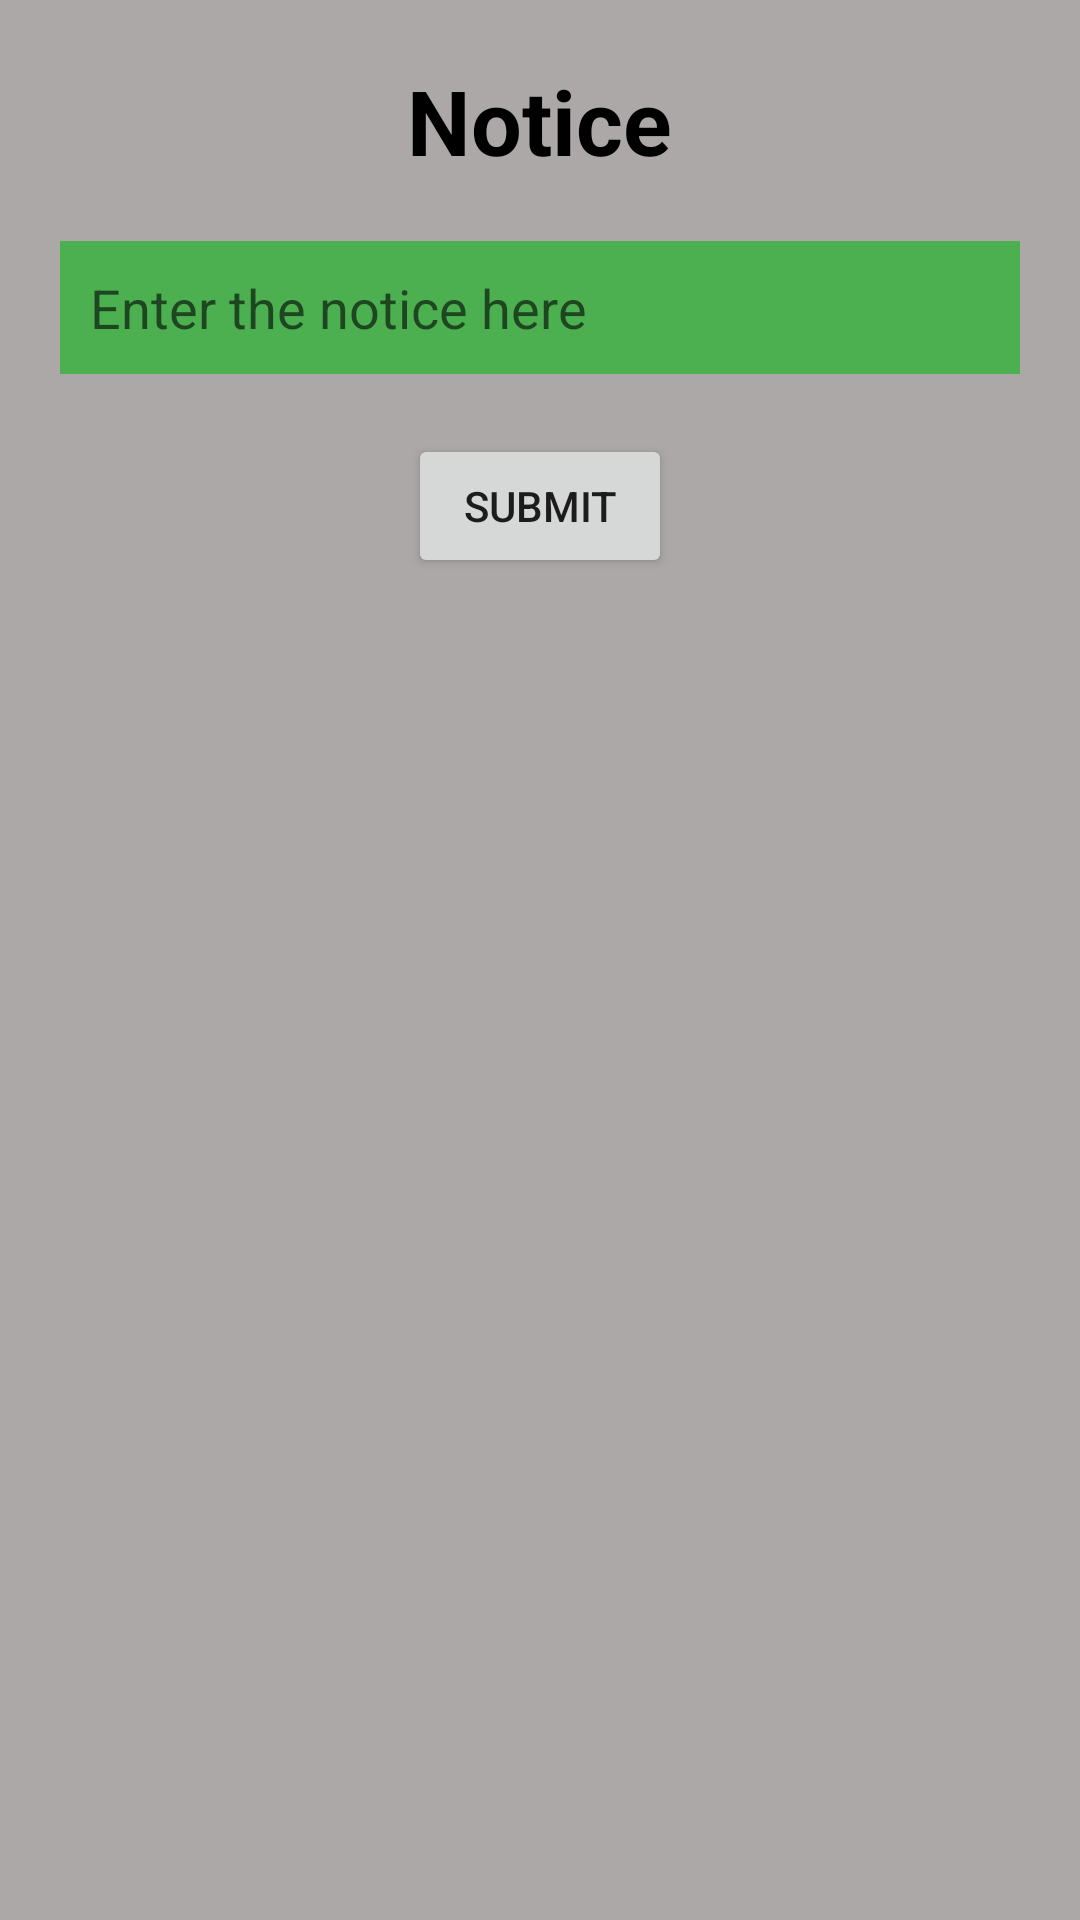

Produce the Android XML layout that renders to this screen, including the resource entries it uses.
<!-- AndroidManifest.xml: application theme Theme.DataBase -->
<!-- res/layout/activity_admin_page.xml -->
<?xml version="1.0" encoding="utf-8"?>

<RelativeLayout xmlns:android="http://schemas.android.com/apk/res/android"
    xmlns:tools="http://schemas.android.com/tools"
    android:layout_width="match_parent"
    android:layout_height="match_parent"
    tools:context=".AdminPage"
    android:background="#ACA8A8">

    <TextView
        android:id="@+id/text"
        android:layout_width="wrap_content"
        android:layout_height="wrap_content"
        android:layout_centerHorizontal="true"
        android:layout_marginTop="20dp"
        android:text="Notice"
        android:textColor="@color/black"
        android:textSize="30dp"
        android:textStyle="bold" />
    <EditText
        android:layout_width="match_parent"
        android:layout_height="wrap_content"
        android:hint="Enter the notice here"
        android:background="#4CAF50"
        android:id="@+id/edit"
        android:layout_below="@+id/text"
        android:padding="10dp"
        android:layout_marginTop="20dp"
        android:layout_margin="20dp"
        />

    <Button
        android:id="@+id/button"
        android:layout_width="wrap_content"
        android:layout_height="wrap_content"
        android:layout_below="@+id/edit"
        android:layout_centerInParent="true"
        android:text="Submit" />

    <ImageView
        android:layout_width="200dp"
        android:layout_height="200dp"
        android:layout_below="@id/button"
        android:layout_marginTop="200dp"
        android:layout_centerHorizontal="true"
        android:src="@drawable/agnel"
        />
</RelativeLayout>
<!-- resources referenced by this layout -->
<resources>
  <style name="Theme.DataBase" parent="Theme.MaterialComponents.DayNight.DarkActionBar">
          
          <item name="colorPrimary">@color/purple_500</item>
          <item name="colorPrimaryVariant">@color/purple_700</item>
          <item name="colorOnPrimary">@color/white</item>
          
          <item name="colorSecondary">@color/teal_200</item>
          <item name="colorSecondaryVariant">@color/teal_700</item>
          <item name="colorOnSecondary">@color/black</item>
          
          <item name="android:statusBarColor" tools:targetApi="l">?attr/colorPrimaryVariant</item>
          
      </style>
  <!-- not gathered from this repository: default colours our renderer supplied (Android Studio template values) -->
  <color name="purple_500">#FF6200EE</color>
  <color name="purple_700">#FF3700B3</color>
  <color name="teal_200">#FF03DAC5</color>
  <color name="teal_700">#FF018786</color>
  <color name="black">#FF000000</color>
  <color name="white">#FFFFFFFF</color>
</resources>
